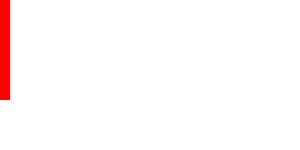
t = 0.00 s
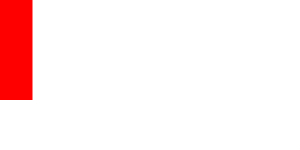
t = 1.00 s
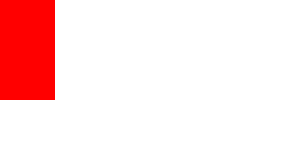
t = 2.00 s
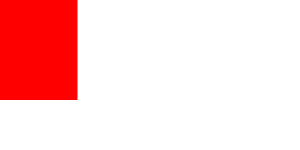
t = 3.00 s
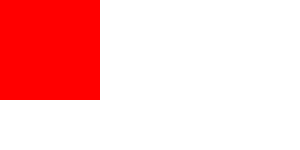
t = 4.00 s

The animated SVG that drew these frames (rendered in a browser with its animation timeline set to each time). Animation: 1 SMIL element (animate=1); one cycle of 4.00 s.

<?xml version="1.0" encoding="UTF-8"?>
<!DOCTYPE svg PUBLIC "-//W3C//DTD SVG 1.1 Tiny//EN" "http://www.w3.org/Graphics/SVG/1.1/DTD/svg11-tiny.dtd">
<svg xmlns="http://www.w3.org/2000/svg" xmlns:xlink="http://www.w3.org/1999/xlink">

<defs>
    <rect id="rect" width="10" height="100" fill="red">
        <animate id="an1" attributeName="width" fill="freeze" from="10" to="100" begin="0s" dur="4s"/>
    </rect>
</defs>

<use xlink:href="#rect"/>

</svg>
